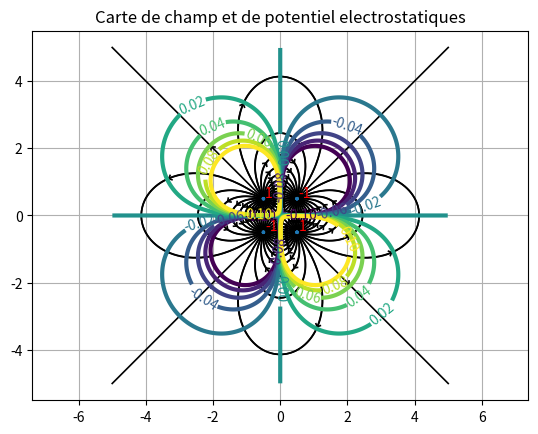

This chart was generated by the following Python code: (Note: this script raises an exception after producing the figure.)
# -*- coding: utf-8 -*-

import os

"""
[redacted]
visualiser les cartes de champ et de potentielle pour des charges ponctuelles 
en 2D. On prend 1 / (4 pi epsilon_0) = 1, cela ne change pas l'allure des 
cartes.
"""

import matplotlib
import numpy as np
import matplotlib.cm as cm
import matplotlib.mlab as mlab
import matplotlib.pyplot as plt

N = 4 # nombre de charges

q = np.array([-1,-1,1,1])  	        # valeurs des charges
xq = np.array([-0.5,0.5,-0.5,0.5]) 	# abscisses des charges
yq = np.array([-0.5,0.5,0.5,-0.5]) 	# ordonnées des charges

# Intervalle de potentiels à tracer et nombre de courbes à tracer
Vmin = -.1
Vmax = .1	
NV = 10
niveaux = np.linspace(Vmin,Vmax,NV+1,endpoint="true")

print (niveaux)

plt.figure()

# Dimensions de la zone de tracé [-Lx,Lx]x[-Ly,Ly]
Lx = 5
Ly = 5
delta = 0.01 # pas de la grille pour le tracé des équipotentielles
npoints = 32 # nombres de ligne de champ à faire démarrer de chaque charge
d = 0.1 # distance de départ et d'arrêt de chaque de ligne de champ par rapport aux charges
l = 0.1 # taille de la flèche

# fonction potentiel électrostatique
def V(x,y):
	V=0
	for i in range(0,N):
		V += q[i]/np.sqrt((x-xq[i])**2+(y-yq[i])**2)
	return V

# fonction champ électrique
def Ex(x,y):
	Ex = 0
	for i in range(0,N):
		Ex += q[i]/((x-xq[i])**2+(y-yq[i])**2)**1.5*(x-xq[i])
	return Ex

def Ey(x,y):
	Ey = 0
	for i in range(0,N):
		Ey += q[i]/((x-xq[i])**2+(y-yq[i])**2)**1.5*(y-yq[i])
	return Ey

# fonction tracé de flèches en x1,y1, d'angle alpha
def fleche(x1,y1,alpha):
	xfl = np.array([x1 + l*np.cos(.75*np.pi + alpha), x1, x1 + l*np.cos(-.75*np.pi + alpha)])
	yfl = np.array([y1 + l*np.sin(.75*np.pi + alpha), y1, y1 + l*np.sin(-.75*np.pi + alpha)])
	plt.plot(xfl, yfl, linewidth=1.2, color="black")


# fonction de tracé de lignes équipotentielles

Nlignes = 10000	# nombre max d'itérations pour le tracé de la ligne de champ

def ligne(x0,y0,epsilon,i0): 	# (x0,y0) est le point de départ de la ligne de champ
	lx=[x0]
	ly=[y0]
	x = x0
	y = y0
	i = 0
	dist = 999999999999999.

	while (abs(x)<Lx and abs(y)<Ly and i<Nlignes and dist > d):
		i+=1
		Exx = Ex(x,y)
		Eyy = Ey(x,y)
		E = np.sqrt(Exx**2 + Eyy**2)	
		dx = Exx/E*delta*epsilon
		dy = Eyy/E*delta*epsilon
		x += dx
		y += dy
		dist = 99999999999.
		for j in range(0,N):
			if (j != i0):
				dist_j_i0 = np.sqrt( (x-xq[j])**2 + (y-yq[j])**2 )
				if (dist_j_i0 < dist):
					dist = dist_j_i0
	
		lx.append(x)
		ly.append(y)
	print (i)
	
	# on trace la ligne de champ
	plt.plot(np.array(lx), np.array(ly), color="black", linewidth=1.2)
	# on trace deux flèches au 1/3 de la ligne
	x1 = lx[i//3]
	y1 = ly[i//3]
	cosalpha = Ex(x1,y1)/np.sqrt(Ex(x1,y1)**2 + Ey(x1,y1)**2)
	sinalpha = Ey(x1,y1)/np.sqrt(Ex(x1,y1)**2 + Ey(x1,y1)**2)
	if (sinalpha > 0):
		alpha = np.arccos(cosalpha)
	else:
		alpha = -np.arccos(cosalpha)
	fleche(x1,y1,alpha)	
	
# Calcule les points de départ des lignes de champ
def points_de_depart(N,xq,yq,d,npoints):
	for i in range(0,N):
		for j in range(0,npoints):
			x0 = xq[i] + d*np.sin(2*np.pi/npoints*j)
			y0 = yq[i] + d*np.cos(2*np.pi/npoints*j)
			ligne(x0,y0,abs(q[i])/q[i],i)


points_de_depart(N,xq,yq,d,npoints)

x = np.arange(-Lx,Lx,delta)
y = np.arange(-Ly,Ly,delta)
X, Y = np.meshgrid(x, y)

Z = V(X,Y)



for i in range(0,N):
	plt.text(xq[i]+.05,yq[i]+.05,"%s" % q[i], color="red")

plt.axis('equal')
plt.scatter(xq[0:N],yq[0:N])
plt.grid()
CS = plt.contour(X, Y, Z, levels=niveaux, linewidths=3)
plt.clabel(CS, inline=1, fontsize=10)
plt.title('Carte de champ et de potentiel electrostatiques')

plt.savefig('PNG/Spe_cartes_electrostatiques.png')

os.system("pause")